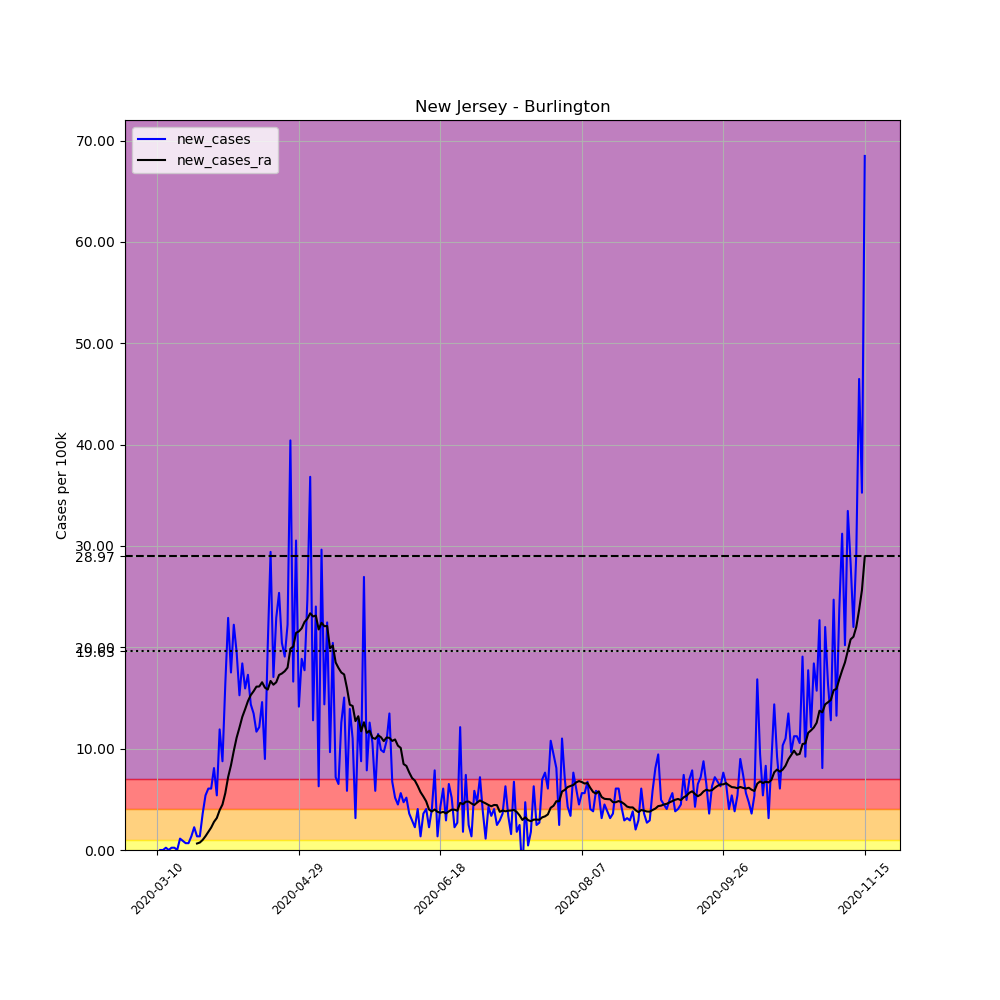

The table this chart was drawn from, first rows:
, date, county, state, fips, cases, deaths, COUNTY, STNAME, CTYNAME, POPESTIMATE2019, per_100k, new_cases, new_cases_ra
38125, 2020-03-10, Burlington, New Jersey, 34005, 2, 0, 5, New Jersey, Burlington, 445349, 0.4491, , 
38126, 2020-03-11, Burlington, New Jersey, 34005, 2, 0, 5, New Jersey, Burlington, 445349, 0.4491, 0.0, 
38127, 2020-03-12, Burlington, New Jersey, 34005, 2, 0, 5, New Jersey, Burlington, 445349, 0.4491, 0.0, 
38128, 2020-03-13, Burlington, New Jersey, 34005, 3, 0, 5, New Jersey, Burlington, 445349, 0.6736, 0.2245, 
38129, 2020-03-14, Burlington, New Jersey, 34005, 3, 0, 5, New Jersey, Burlington, 445349, 0.6736, 0.0, 
38130, 2020-03-15, Burlington, New Jersey, 34005, 4, 0, 5, New Jersey, Burlington, 445349, 0.8982, 0.2245, 
38131, 2020-03-16, Burlington, New Jersey, 34005, 5, 0, 5, New Jersey, Burlington, 445349, 1.123, 0.2245, 
38132, 2020-03-17, Burlington, New Jersey, 34005, 5, 0, 5, New Jersey, Burlington, 445349, 1.123, 0.0, 
38133, 2020-03-18, Burlington, New Jersey, 34005, 10, 0, 5, New Jersey, Burlington, 445349, 2.245, 1.123, 
38134, 2020-03-19, Burlington, New Jersey, 34005, 14, 0, 5, New Jersey, Burlington, 445349, 3.144, 0.8982, 
38135, 2020-03-20, Burlington, New Jersey, 34005, 17, 0, 5, New Jersey, Burlington, 445349, 3.817, 0.6736, 
38136, 2020-03-21, Burlington, New Jersey, 34005, 20, 0, 5, New Jersey, Burlington, 445349, 4.491, 0.6736, 
38137, 2020-03-22, Burlington, New Jersey, 34005, 26, 0, 5, New Jersey, Burlington, 445349, 5.838, 1.347, 
38138, 2020-03-23, Burlington, New Jersey, 34005, 36, 0, 5, New Jersey, Burlington, 445349, 8.084, 2.245, 
38139, 2020-03-24, Burlington, New Jersey, 34005, 42, 0, 5, New Jersey, Burlington, 445349, 9.431, 1.347, 0.6416
38140, 2020-03-25, Burlington, New Jersey, 34005, 48, 1, 5, New Jersey, Burlington, 445349, 10.78, 1.347, 0.7378
38141, 2020-03-26, Burlington, New Jersey, 34005, 64, 3, 5, New Jersey, Burlington, 445349, 14.37, 3.593, 0.9944
38142, 2020-03-27, Burlington, New Jersey, 34005, 88, 3, 5, New Jersey, Burlington, 445349, 19.76, 5.389, 1.363
38143, 2020-03-28, Burlington, New Jersey, 34005, 115, 3, 5, New Jersey, Burlington, 445349, 25.82, 6.063, 1.796
38144, 2020-03-29, Burlington, New Jersey, 34005, 142, 3, 5, New Jersey, Burlington, 445349, 31.89, 6.063, 2.213
38145, 2020-03-30, Burlington, New Jersey, 34005, 178, 5, 5, New Jersey, Burlington, 445349, 39.97, 8.084, 2.775
38146, 2020-03-31, Burlington, New Jersey, 34005, 202, 5, 5, New Jersey, Burlington, 445349, 45.36, 5.389, 3.16
38147, 2020-04-01, Burlington, New Jersey, 34005, 255, 5, 5, New Jersey, Burlington, 445349, 57.26, 11.9, 3.93
38148, 2020-04-02, Burlington, New Jersey, 34005, 294, 8, 5, New Jersey, Burlington, 445349, 66.02, 8.757, 4.491
38149, 2020-04-03, Burlington, New Jersey, 34005, 367, 9, 5, New Jersey, Burlington, 445349, 82.41, 16.39, 5.614
38150, 2020-04-04, Burlington, New Jersey, 34005, 469, 10, 5, New Jersey, Burlington, 445349, 105.3, 22.9, 7.201
38151, 2020-04-05, Burlington, New Jersey, 34005, 547, 11, 5, New Jersey, Burlington, 445349, 122.8, 17.51, 8.356
38152, 2020-04-06, Burlington, New Jersey, 34005, 646, 11, 5, New Jersey, Burlington, 445349, 145.1, 22.23, 9.784
38153, 2020-04-07, Burlington, New Jersey, 34005, 733, 13, 5, New Jersey, Burlington, 445349, 164.6, 19.54, 11.08
38154, 2020-04-08, Burlington, New Jersey, 34005, 801, 17, 5, New Jersey, Burlington, 445349, 179.9, 15.27, 12.08
38155, 2020-04-09, Burlington, New Jersey, 34005, 883, 21, 5, New Jersey, Burlington, 445349, 198.3, 18.41, 13.14
38156, 2020-04-10, Burlington, New Jersey, 34005, 954, 22, 5, New Jersey, Burlington, 445349, 214.2, 15.94, 13.89
38157, 2020-04-11, Burlington, New Jersey, 34005, 1031, 22, 5, New Jersey, Burlington, 445349, 231.5, 17.29, 14.69
38158, 2020-04-12, Burlington, New Jersey, 34005, 1095, 23, 5, New Jersey, Burlington, 445349, 245.9, 14.37, 15.28
38159, 2020-04-13, Burlington, New Jersey, 34005, 1155, 24, 5, New Jersey, Burlington, 445349, 259.3, 13.47, 15.67
38160, 2020-04-14, Burlington, New Jersey, 34005, 1207, 28, 5, New Jersey, Burlington, 445349, 271, 11.68, 16.12
38161, 2020-04-15, Burlington, New Jersey, 34005, 1261, 45, 5, New Jersey, Burlington, 445349, 283.1, 12.13, 16.14
38162, 2020-04-16, Burlington, New Jersey, 34005, 1326, 52, 5, New Jersey, Burlington, 445349, 297.7, 14.6, 16.55
38163, 2020-04-17, Burlington, New Jersey, 34005, 1366, 54, 5, New Jersey, Burlington, 445349, 306.7, 8.982, 16.02
38164, 2020-04-18, Burlington, New Jersey, 34005, 1456, 57, 5, New Jersey, Burlington, 445349, 326.9, 20.21, 15.83
38165, 2020-04-19, Burlington, New Jersey, 34005, 1587, 58, 5, New Jersey, Burlington, 445349, 356.3, 29.42, 16.68
38166, 2020-04-20, Burlington, New Jersey, 34005, 1663, 61, 5, New Jersey, Burlington, 445349, 373.4, 17.07, 16.31
38167, 2020-04-21, Burlington, New Jersey, 34005, 1765, 66, 5, New Jersey, Burlington, 445349, 396.3, 22.9, 16.55
38168, 2020-04-22, Burlington, New Jersey, 34005, 1878, 68, 5, New Jersey, Burlington, 445349, 421.7, 25.37, 17.27
38169, 2020-04-23, Burlington, New Jersey, 34005, 1969, 76, 5, New Jersey, Burlington, 445349, 442.1, 20.43, 17.42
38170, 2020-04-24, Burlington, New Jersey, 34005, 2054, 81, 5, New Jersey, Burlington, 445349, 461.2, 19.09, 17.64
38171, 2020-04-25, Burlington, New Jersey, 34005, 2153, 88, 5, New Jersey, Burlington, 445349, 483.4, 22.23, 18
38172, 2020-04-26, Burlington, New Jersey, 34005, 2333, 94, 5, New Jersey, Burlington, 445349, 523.9, 40.42, 19.86
38173, 2020-04-27, Burlington, New Jersey, 34005, 2407, 98, 5, New Jersey, Burlington, 445349, 540.5, 16.62, 20.08
38174, 2020-04-28, Burlington, New Jersey, 34005, 2543, 106, 5, New Jersey, Burlington, 445349, 571, 30.54, 21.43
38175, 2020-04-29, Burlington, New Jersey, 34005, 2606, 117, 5, New Jersey, Burlington, 445349, 585.2, 14.15, 21.57
38176, 2020-04-30, Burlington, New Jersey, 34005, 2690, 130, 5, New Jersey, Burlington, 445349, 604, 18.86, 21.88
38177, 2020-05-01, Burlington, New Jersey, 34005, 2769, 144, 5, New Jersey, Burlington, 445349, 621.8, 17.74, 22.5
38178, 2020-05-02, Burlington, New Jersey, 34005, 2879, 146, 5, New Jersey, Burlington, 445349, 646.5, 24.7, 22.82
38179, 2020-05-03, Burlington, New Jersey, 34005, 3043, 149, 5, New Jersey, Burlington, 445349, 683.3, 36.83, 23.35
38180, 2020-05-04, Burlington, New Jersey, 34005, 3100, 149, 5, New Jersey, Burlington, 445349, 696.1, 12.8, 23.05
38181, 2020-05-05, Burlington, New Jersey, 34005, 3207, 164, 5, New Jersey, Burlington, 445349, 720.1, 24.03, 23.13
38182, 2020-05-06, Burlington, New Jersey, 34005, 3235, 177, 5, New Jersey, Burlington, 445349, 726.4, 6.287, 21.76
38183, 2020-05-07, Burlington, New Jersey, 34005, 3367, 185, 5, New Jersey, Burlington, 445349, 756, 29.64, 22.42
38184, 2020-05-08, Burlington, New Jersey, 34005, 3431, 190, 5, New Jersey, Burlington, 445349, 770.4, 14.37, 22.09
... 191 more rows
